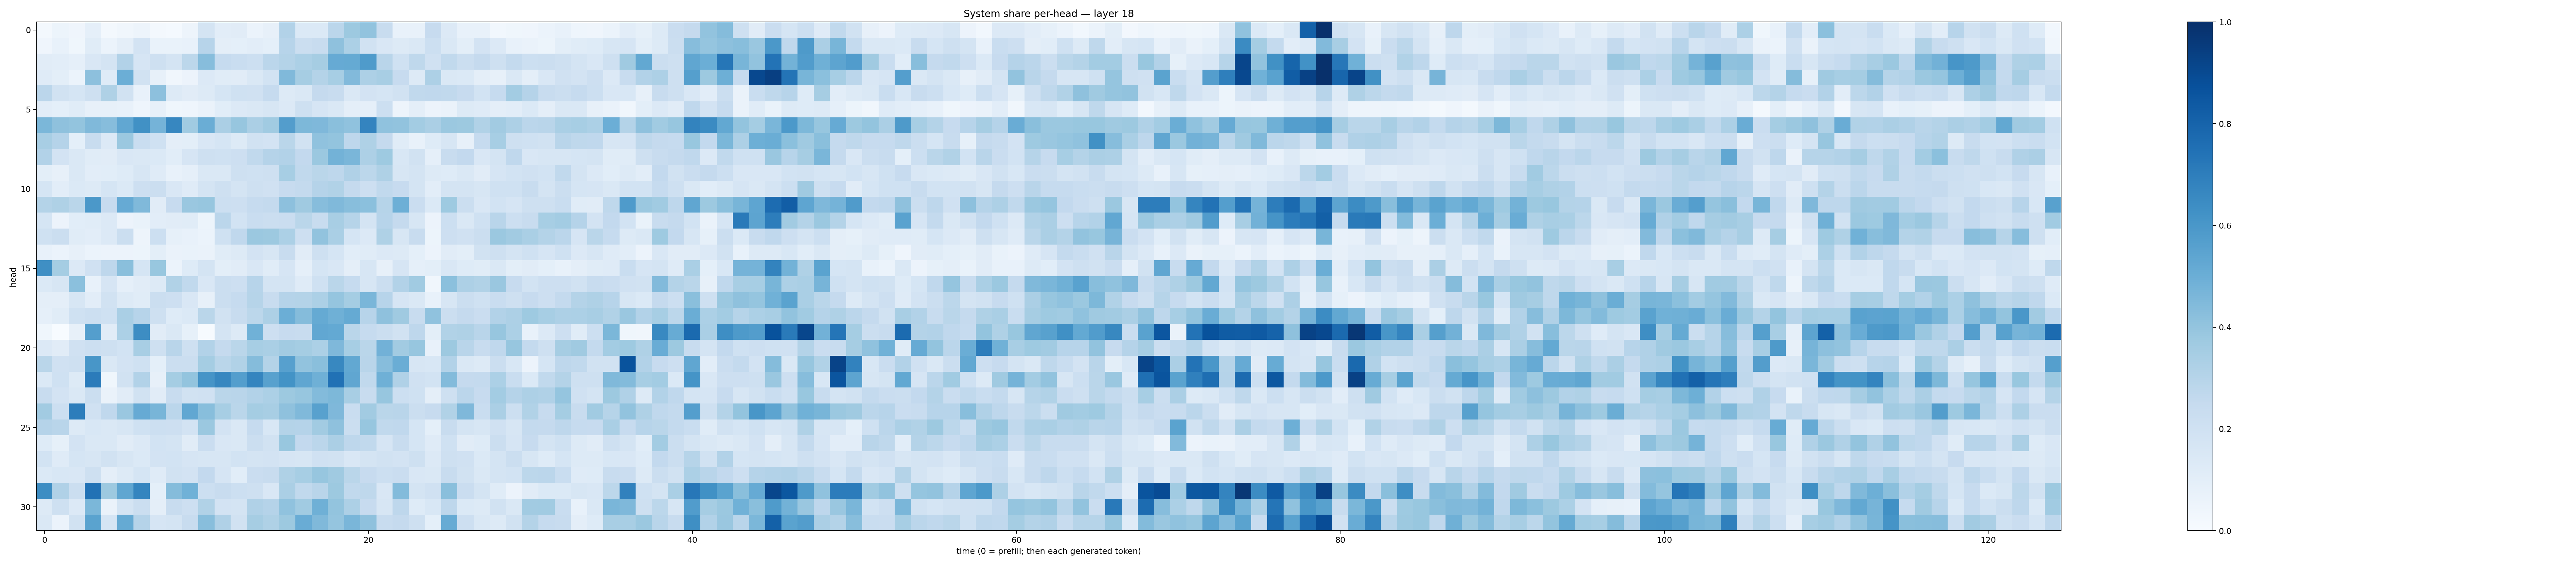

Source data for this figure (header and first rows):
0.01774331, 0.05321155, 0.03916458, 0.08903236, 0.020187158, 0.034158584, 0.04874534, 0.018676676, 0.014905079, 0.050228093, 0.17357571, 0.102653, 0.1106112, 0.062242623, 0.0819891, 0.3119017, 0.13940224, 0.13985114, 0.28129846, 0.3758527, 0.40316638, 0.24169244, 0.07319867, 0.077991985
0.04229, 0.07522, 0.03719, 0.1153, 0.06052, 0.09535, 0.1815, 0.06977, 0.06669, 0.07445, 0.2954, 0.09549, 0.09082, 0.1047, 0.09119, 0.2956, 0.2261, 0.2361, 0.4138, 0.3307, 0.1952, 0.1501, 0.1253, 0.145
0.1132, 0.1048, 0.08663, 0.1493, 0.1737, 0.3113, 0.1677, 0.21, 0.1733, 0.2812, 0.432, 0.249, 0.2324, 0.216, 0.2828, 0.3059, 0.329, 0.3501, 0.5156, 0.5166, 0.5844, 0.2897, 0.1994, 0.2712
0.1195, 0.09837, 0.0597, 0.4168, 0.1227, 0.4971, 0.1919, 0.08033, 0.03296, 0.05801, 0.1354, 0.1148, 0.1096, 0.1448, 0.1873, 0.4491, 0.35, 0.3058, 0.3443, 0.4444, 0.3246, 0.3415, 0.2447, 0.1295
0.2845, 0.1927, 0.1687, 0.2103, 0.3241, 0.1884, 0.07674, 0.4163, 0.1322, 0.113, 0.132, 0.1687, 0.202, 0.1979, 0.2465, 0.1319, 0.1482, 0.2505, 0.2392, 0.1433, 0.1825, 0.1715, 0.1903, 0.2654
0.1053, 0.09361, 0.1136, 0.0785, 0.07814, 0.07451, 0.0439, 0.08086, 0.03597, 0.04376, 0.06618, 0.107, 0.1341, 0.1421, 0.1599, 0.1365, 0.2076, 0.1666, 0.1427, 0.09532, 0.08737, 0.2149, 0.04707, 0.09764
0.4606, 0.4133, 0.4009, 0.4482, 0.4316, 0.5304, 0.6281, 0.4742, 0.6653, 0.3651, 0.5016, 0.3325, 0.3919, 0.3335, 0.3649, 0.5718, 0.4567, 0.4523, 0.4227, 0.4073, 0.6742, 0.4089, 0.4031, 0.3578
0.3422, 0.3046, 0.09042, 0.2356, 0.1344, 0.3802, 0.2321, 0.2013, 0.095, 0.1002, 0.1488, 0.17, 0.1257, 0.1905, 0.1802, 0.2852, 0.1878, 0.4063, 0.3996, 0.2765, 0.3212, 0.2533, 0.1134, 0.07239
0.3095, 0.1811, 0.1433, 0.1137, 0.1117, 0.149, 0.1431, 0.1378, 0.1067, 0.1669, 0.2086, 0.2017, 0.212, 0.265, 0.3015, 0.3114, 0.2589, 0.3816, 0.4795, 0.4642, 0.3266, 0.3717, 0.154, 0.1905
0.1006, 0.07814, 0.1441, 0.1024, 0.1077, 0.1226, 0.163, 0.1206, 0.07723, 0.089, 0.1443, 0.1478, 0.2069, 0.2019, 0.2038, 0.3456, 0.265, 0.2857, 0.276, 0.319, 0.2785, 0.3228, 0.1618, 0.1767
0.1688, 0.1018, 0.1394, 0.1314, 0.1701, 0.1384, 0.2125, 0.2232, 0.1515, 0.1176, 0.172, 0.2048, 0.1733, 0.2069, 0.1987, 0.2435, 0.2578, 0.3035, 0.3133, 0.2511, 0.2115, 0.264, 0.2444, 0.1763
0.3085, 0.323, 0.287, 0.5962, 0.2431, 0.5139, 0.4486, 0.1126, 0.2443, 0.3832, 0.3914, 0.2164, 0.211, 0.2498, 0.2568, 0.4153, 0.3676, 0.4308, 0.4486, 0.4263, 0.4187, 0.2984, 0.4927, 0.2291
0.1693, 0.05591, 0.1076, 0.1139, 0.134, 0.05798, 0.06798, 0.1049, 0.1098, 0.1146, 0.05412, 0.2843, 0.187, 0.2305, 0.2207, 0.2271, 0.2887, 0.2418, 0.3427, 0.2972, 0.1719, 0.2935, 0.2513, 0.1639
0.2027, 0.2247, 0.1151, 0.1054, 0.1349, 0.2263, 0.04689, 0.2167, 0.08279, 0.07282, 0.0589, 0.2018, 0.2675, 0.3806, 0.378, 0.3283, 0.2135, 0.4034, 0.338, 0.1695, 0.1359, 0.3223, 0.1581, 0.2345
0.07499, 0.05981, 0.07939, 0.05909, 0.05734, 0.05816, 0.05129, 0.09992, 0.06627, 0.06964, 0.06448, 0.1152, 0.1299, 0.183, 0.1599, 0.2414, 0.1129, 0.2055, 0.171, 0.109, 0.1164, 0.1362, 0.1269, 0.09012
0.6346, 0.3538, 0.133, 0.199, 0.2763, 0.4239, 0.1694, 0.3886, 0.06132, 0.1245, 0.1765, 0.09896, 0.1126, 0.1508, 0.1156, 0.165, 0.08653, 0.1707, 0.1508, 0.09564, 0.1565, 0.07819, 0.1649, 0.08774
0.1403, 0.1564, 0.4198, 0.07665, 0.1661, 0.0896, 0.1101, 0.1305, 0.3148, 0.2631, 0.15, 0.2215, 0.2141, 0.2943, 0.1735, 0.174, 0.1189, 0.1997, 0.2885, 0.25, 0.1574, 0.2219, 0.3117, 0.3649
0.09505, 0.09511, 0.1635, 0.1048, 0.1939, 0.1263, 0.1155, 0.2243, 0.212, 0.1491, 0.08097, 0.2215, 0.2496, 0.2994, 0.2354, 0.304, 0.3075, 0.3285, 0.3967, 0.3545, 0.4615, 0.2937, 0.1679, 0.1421
0.08645, 0.1136, 0.2024, 0.215, 0.2028, 0.3378, 0.2955, 0.2091, 0.1239, 0.1398, 0.2873, 0.194, 0.2382, 0.2779, 0.3256, 0.4987, 0.4362, 0.5174, 0.4909, 0.518, 0.2957, 0.4128, 0.3687, 0.2376
0.03754, 0.003319, 0.08084, 0.5676, 0.1108, 0.3293, 0.6413, 0.1111, 0.1452, 0.0845, 0.007452, 0.1726, 0.1307, 0.4881, 0.2116, 0.2423, 0.2391, 0.5296, 0.5211, 0.2878, 0.2464, 0.2203, 0.1924, 0.2739
0.1329, 0.1117, 0.1961, 0.2171, 0.2068, 0.1843, 0.3434, 0.2046, 0.291, 0.2043, 0.3095, 0.2517, 0.2852, 0.3442, 0.3388, 0.363, 0.3549, 0.3293, 0.4506, 0.3451, 0.2872, 0.4812, 0.3618, 0.3936
0.2857, 0.198, 0.2086, 0.6048, 0.1483, 0.1824, 0.2014, 0.09139, 0.2238, 0.2216, 0.3526, 0.2861, 0.3139, 0.4363, 0.3083, 0.5601, 0.4032, 0.4248, 0.6611, 0.5241, 0.2916, 0.4321, 0.5036, 0.1614
0.1382, 0.2012, 0.1253, 0.7078, 0.03685, 0.1947, 0.3099, 0.08009, 0.3519, 0.4013, 0.6124, 0.6679, 0.5701, 0.6717, 0.5564, 0.6191, 0.5343, 0.4909, 0.7488, 0.5313, 0.2626, 0.4905, 0.3168, 0.1958
0.2354, 0.1827, 0.1439, 0.2256, 0.06312, 0.1099, 0.1886, 0.112, 0.2377, 0.193, 0.1957, 0.2865, 0.2909, 0.3094, 0.3318, 0.3759, 0.3939, 0.4412, 0.454, 0.3425, 0.2356, 0.3918, 0.216, 0.2018
0.3598, 0.2165, 0.7, 0.1963, 0.2685, 0.384, 0.5155, 0.4666, 0.2848, 0.5283, 0.4292, 0.3453, 0.2873, 0.3545, 0.3399, 0.4113, 0.4463, 0.5552, 0.4516, 0.2327, 0.3614, 0.289, 0.2902, 0.2211
0.3032, 0.2904, 0.1288, 0.1529, 0.1434, 0.1584, 0.2029, 0.2153, 0.2117, 0.1822, 0.3828, 0.1808, 0.1448, 0.2475, 0.1557, 0.3062, 0.3011, 0.3601, 0.4104, 0.2193, 0.3941, 0.2656, 0.2683, 0.1685
0.1228, 0.08326, 0.1805, 0.1466, 0.1459, 0.1103, 0.135, 0.1857, 0.1749, 0.1103, 0.2301, 0.1506, 0.1483, 0.2203, 0.1946, 0.39, 0.2616, 0.2829, 0.3339, 0.2769, 0.2626, 0.1646, 0.2402, 0.1683
0.1861, 0.1196, 0.1694, 0.1628, 0.1893, 0.1587, 0.14, 0.1818, 0.187, 0.1675, 0.1597, 0.1611, 0.184, 0.1744, 0.1832, 0.1672, 0.1567, 0.1979, 0.1919, 0.1511, 0.178, 0.1923, 0.1816, 0.2047
0.1388, 0.155, 0.1505, 0.2037, 0.09558, 0.1267, 0.169, 0.1202, 0.1926, 0.183, 0.2602, 0.1646, 0.1076, 0.227, 0.2364, 0.3227, 0.3453, 0.3943, 0.3702, 0.2855, 0.2445, 0.2171, 0.2283, 0.1523
0.6422, 0.32, 0.2211, 0.7435, 0.3776, 0.5348, 0.6717, 0.09144, 0.436, 0.4872, 0.2164, 0.2372, 0.2158, 0.2086, 0.1498, 0.3325, 0.2632, 0.2897, 0.3774, 0.2654, 0.2712, 0.1507, 0.4388, 0.173
0.1291, 0.2032, 0.1344, 0.4586, 0.06371, 0.1775, 0.2192, 0.09593, 0.2373, 0.2121, 0.3144, 0.1824, 0.1757, 0.319, 0.304, 0.4063, 0.3638, 0.4909, 0.3986, 0.3265, 0.2428, 0.1621, 0.2736, 0.1222
0.1454, 0.06087, 0.1911, 0.547, 0.1712, 0.5193, 0.304, 0.1677, 0.1776, 0.2421, 0.4261, 0.317, 0.1915, 0.3483, 0.3233, 0.3764, 0.5068, 0.4461, 0.3953, 0.4645, 0.4111, 0.236, 0.253, 0.2065
